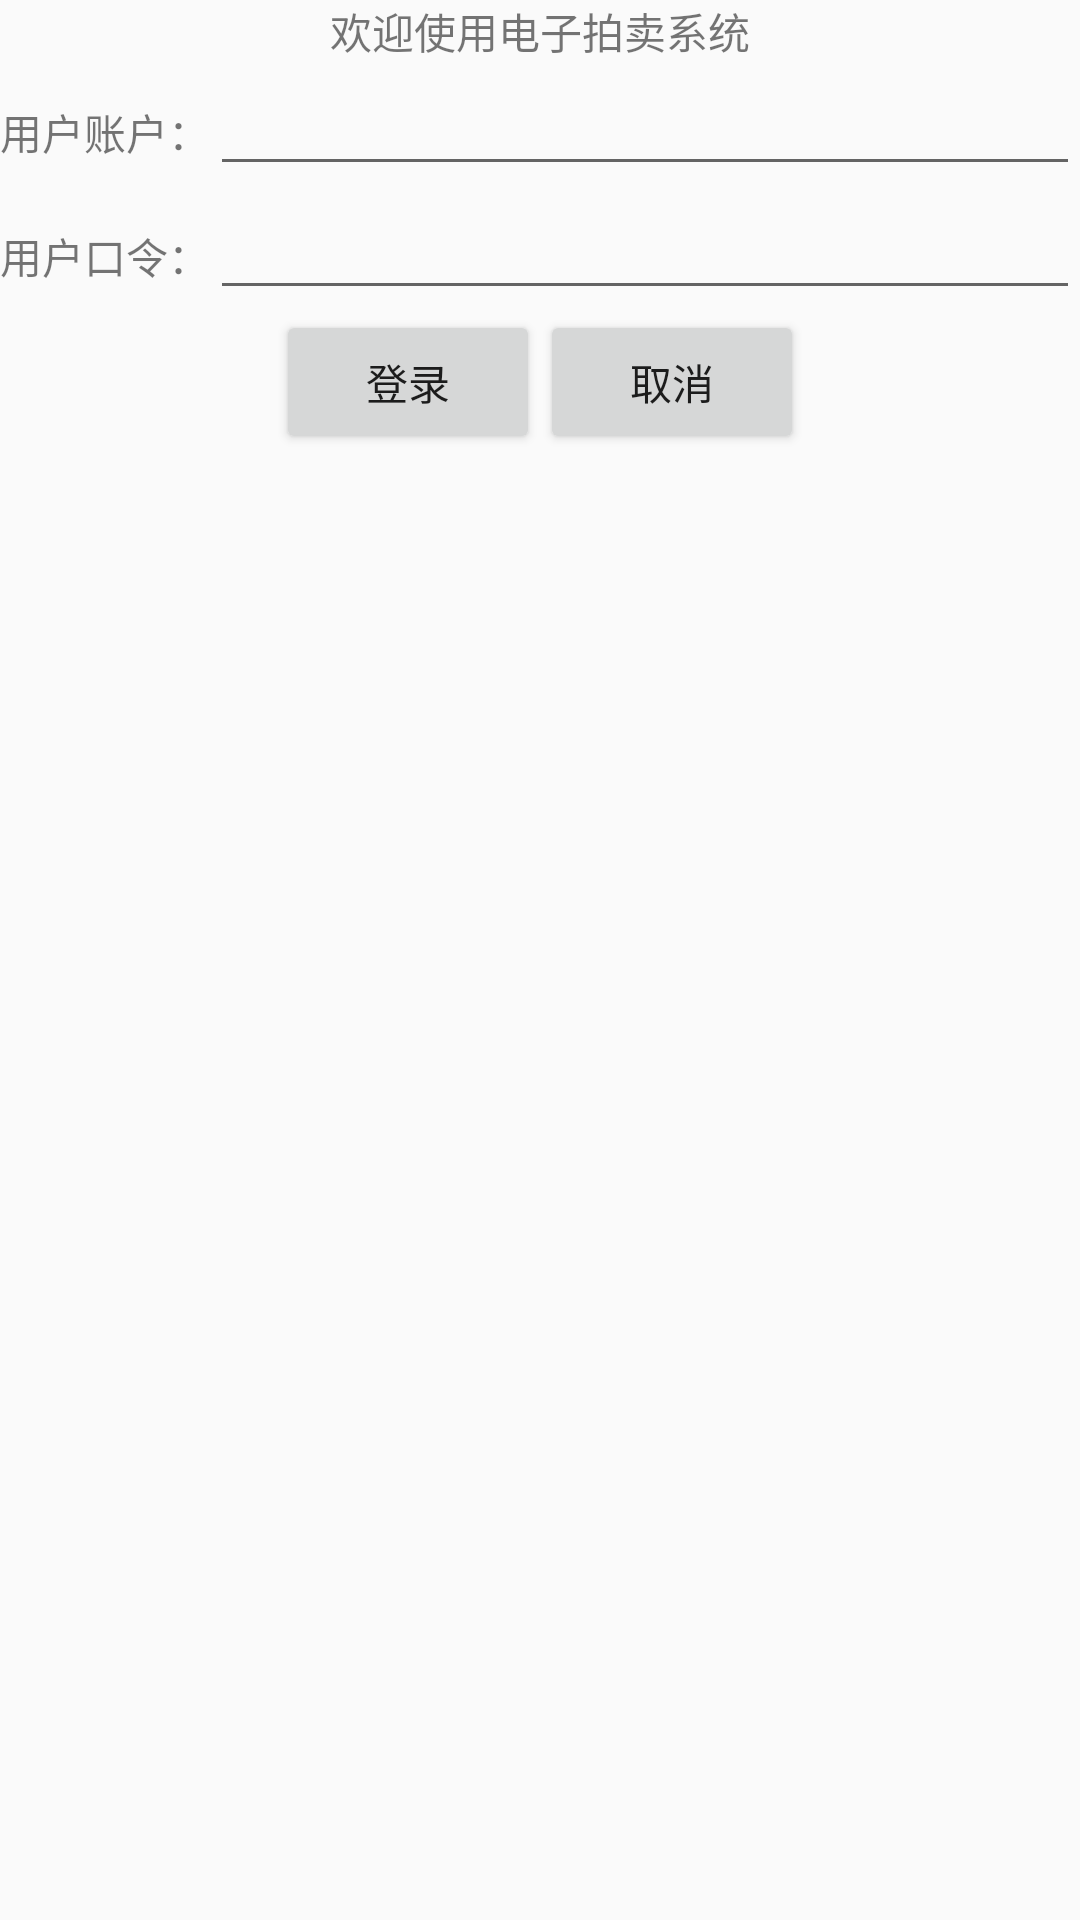

The Android layout XML behind this screen, and the referenced resources:
<!-- AndroidManifest.xml: application theme AppTheme -->
<!-- res/layout/activity_login.xml -->
<?xml version="1.0" encoding="utf-8"?>
<TableLayout xmlns:android="http://schemas.android.com/apk/res/android"
    android:layout_width="368dp"
    android:layout_height="match_parent"
    android:layout_gravity="center_horizontal"
    android:stretchColumns="1">

    <ImageView
        android:layout_width="wrap_content"
        android:layout_height="wrap_content"
        android:scaleType="fitCenter"
        android:src="@drawable/logo"
        android:contentDescription="@string/hello"/>
    <TextView
        android:text="@string/welcome"
        android:id="@+id/TextView"
        android:layout_width="match_parent"
        android:layout_height="wrap_content"
        android:gravity="center"/>
    
    <TableRow>
        <TextView
            android:text="@string/user_name"
            android:layout_width="wrap_content"
            android:layout_height="wrap_content"/>
        <EditText
            android:id="@+id/userEditText"
            android:layout_width="match_parent"
            android:layout_height="wrap_content"
            android:inputType="text"/>
    </TableRow>
    
    <TableRow>
        <TextView
            android:text="@string/user_pass"
            android:layout_width="wrap_content"
            android:layout_height="wrap_content"/>
        <EditText
            android:text=""
            android:id="@+id/pwdEditText"
            android:layout_width="match_parent"
            android:layout_height="wrap_content"
            android:inputType="textPassword"/>
    </TableRow>
    
    <LinearLayout android:orientation="horizontal"
        android:layout_width="wrap_content"
        android:layout_height="wrap_content"
        android:gravity="center">
        <Button
            android:id="@+id/bnLogin"
            android:text="@string/login"
            android:layout_width="wrap_content"
            android:layout_height="wrap_content"/>
        <Button
            android:id="@+id/bnCancel"
            android:text="@string/cancel"
            android:layout_width="wrap_content"
            android:layout_height="wrap_content"/>
    </LinearLayout>
</TableLayout>
<!-- resources referenced by this layout -->
<resources>
  <string name="cancel">取消</string>
  <string name="hello">Hello World, Login!</string>
  <string name="login">登录</string>
  <string name="user_name">用户账户：</string>
  <string name="user_pass">用户口令：</string>
  <string name="welcome">欢迎使用电子拍卖系统</string>
  <style name="AppTheme" parent="Theme.AppCompat.Light.DarkActionBar">
          
          <item name="colorPrimary">@color/colorPrimary</item>
          <item name="colorPrimaryDark">@color/colorPrimaryDark</item>
          <item name="colorAccent">@color/colorAccent</item>
      </style>
  <!-- not gathered from this repository: default colours our renderer supplied (Android Studio template values) -->
  <color name="colorPrimary">#FF6200EE</color>
  <color name="colorPrimaryDark">#FF3700B3</color>
  <color name="colorAccent">#FF03DAC5</color>
</resources>
